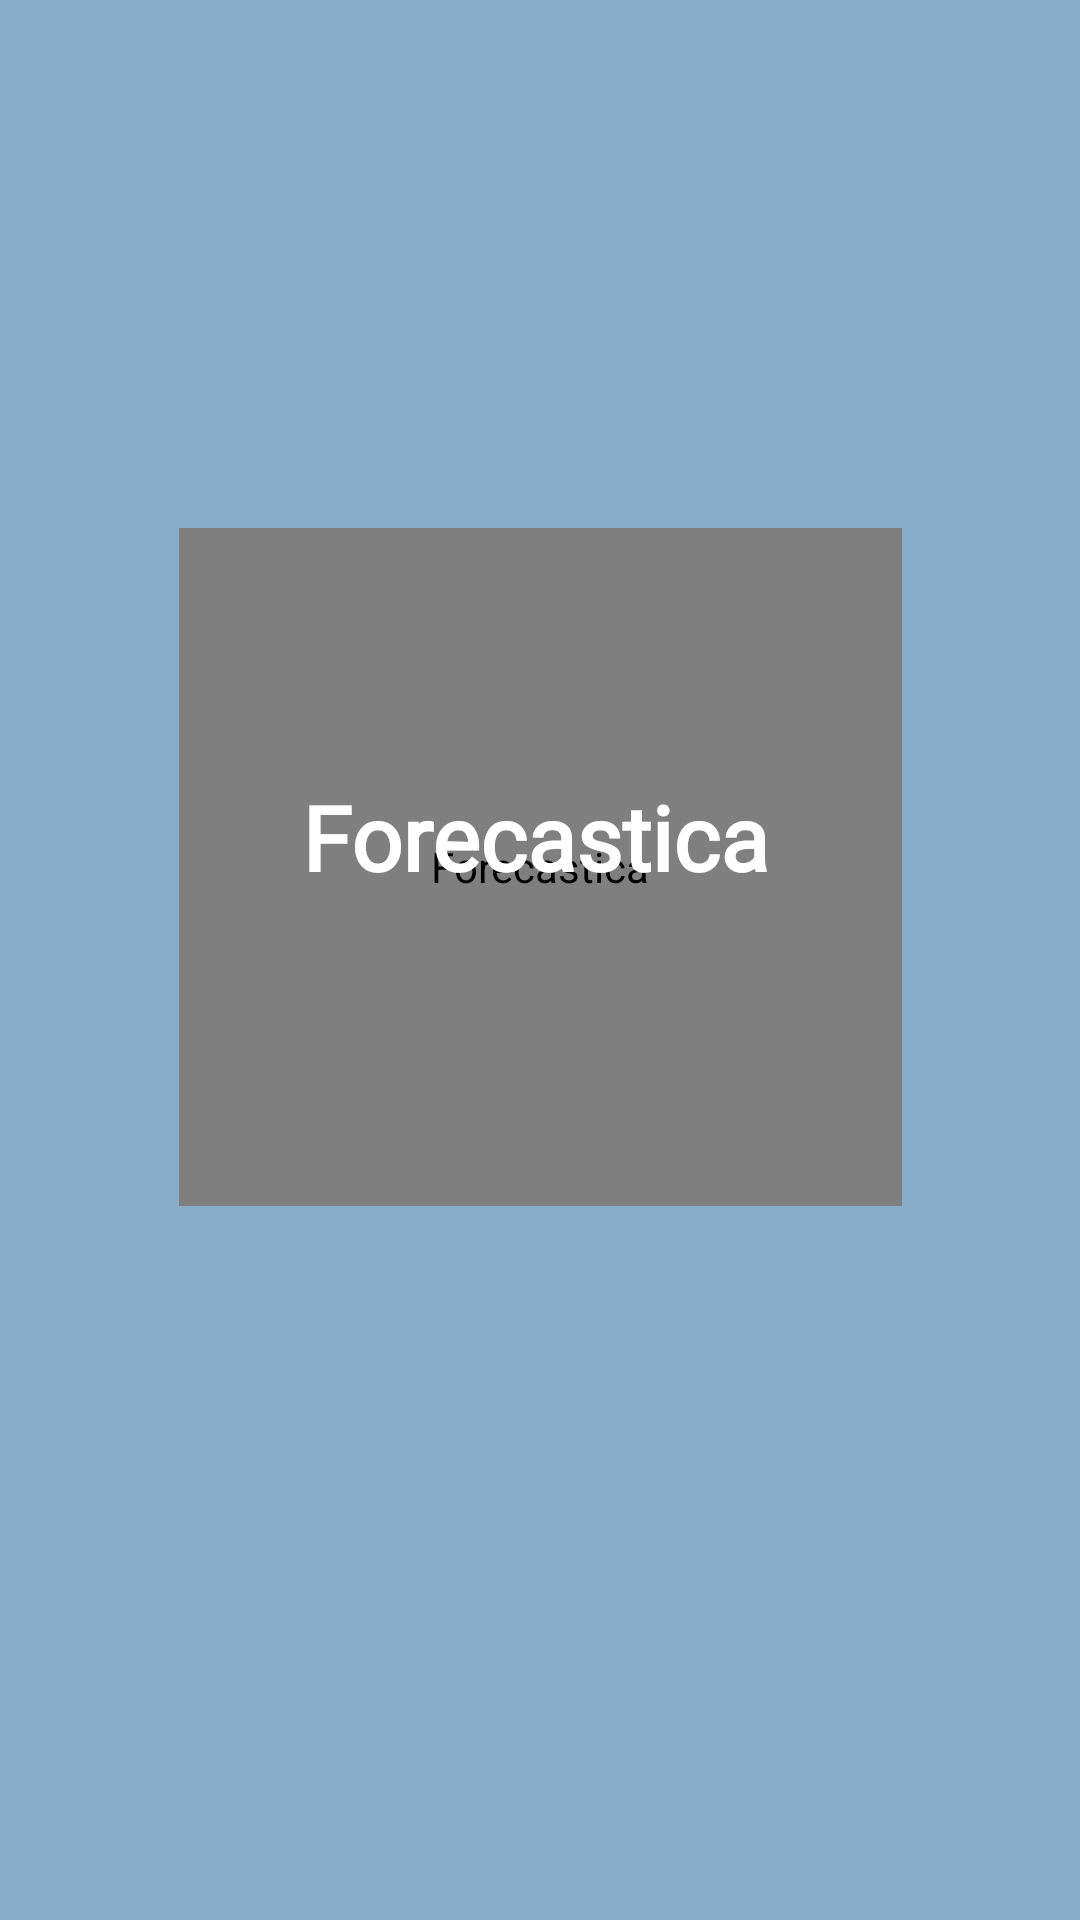

Write the Android layout XML for this screen, with the resource values it uses.
<!-- AndroidManifest.xml: application theme Theme.ForecasticaApp -->
<!-- res/layout/fragment_splash.xml -->
<?xml version="1.0" encoding="utf-8"?>
<androidx.constraintlayout.widget.ConstraintLayout xmlns:android="http://schemas.android.com/apk/res/android"
    xmlns:tools="http://schemas.android.com/tools"
    xmlns:app="http://schemas.android.com/apk/res-auto"
    android:id="@+id/frameLayout"
    android:layout_width="match_parent"
    android:layout_height="match_parent"
    android:background="@color/primary_color"
    tools:context=".splash.SplashFragment">

    <com.airbnb.lottie.LottieAnimationView
        android:id="@+id/lottiAnimationView"
        android:layout_width="241dp"
        android:layout_height="226dp"
        android:layout_marginTop="176dp"
        android:contentDescription="@string/app_name"
        android:foregroundGravity="bottom"
        app:layout_constraintEnd_toEndOf="parent"
        app:layout_constraintStart_toStartOf="parent"
        app:layout_constraintTop_toTopOf="parent"
        app:lottie_autoPlay="true"
        app:lottie_loop="true"
        app:lottie_rawRes="@raw/splash_raw" />

    <TextView
        android:id="@+id/app_name"
        android:layout_width="wrap_content"
        android:layout_height="wrap_content"
        android:layout_marginBottom="341dp"
        android:fontFamily="@font/berkshire_swash"
        android:text="@string/app_name"
        android:textColor="@color/white"
        android:textSize="30sp"
        android:textStyle="bold"
        app:layout_constraintBottom_toBottomOf="parent"
        app:layout_constraintEnd_toEndOf="@+id/lottiAnimationView"
        app:layout_constraintHorizontal_bias="0.483"
        app:layout_constraintStart_toStartOf="@+id/lottiAnimationView" />


</androidx.constraintlayout.widget.ConstraintLayout>
<!-- resources referenced by this layout -->
<resources>
  <color name="primary_color">#86ACC7</color>
  <color name="white">#FFFFFFFF</color>
  <string name="app_name">Forecastica</string>
  <style name="Theme.ForecasticaApp" parent="Theme.MaterialComponents.DayNight.DarkActionBar">
          
          <item name="colorPrimary">@color/primary_color</item>
          <item name="colorPrimaryVariant">@color/primary_color</item>
          <item name="colorOnPrimary">@color/light_blue</item>
          
          <item name="colorSecondary">@color/primary_color</item>
          <item name="colorSecondaryVariant">@color/primary_color</item>
          <item name="colorOnSecondary">@color/black</item>
          
          <item name="android:statusBarColor">?attr/colorPrimaryVariant</item>
          
      </style>
  <color name="light_blue">#A6C5DA</color>
  <color name="black">#FF000000</color>
</resources>
